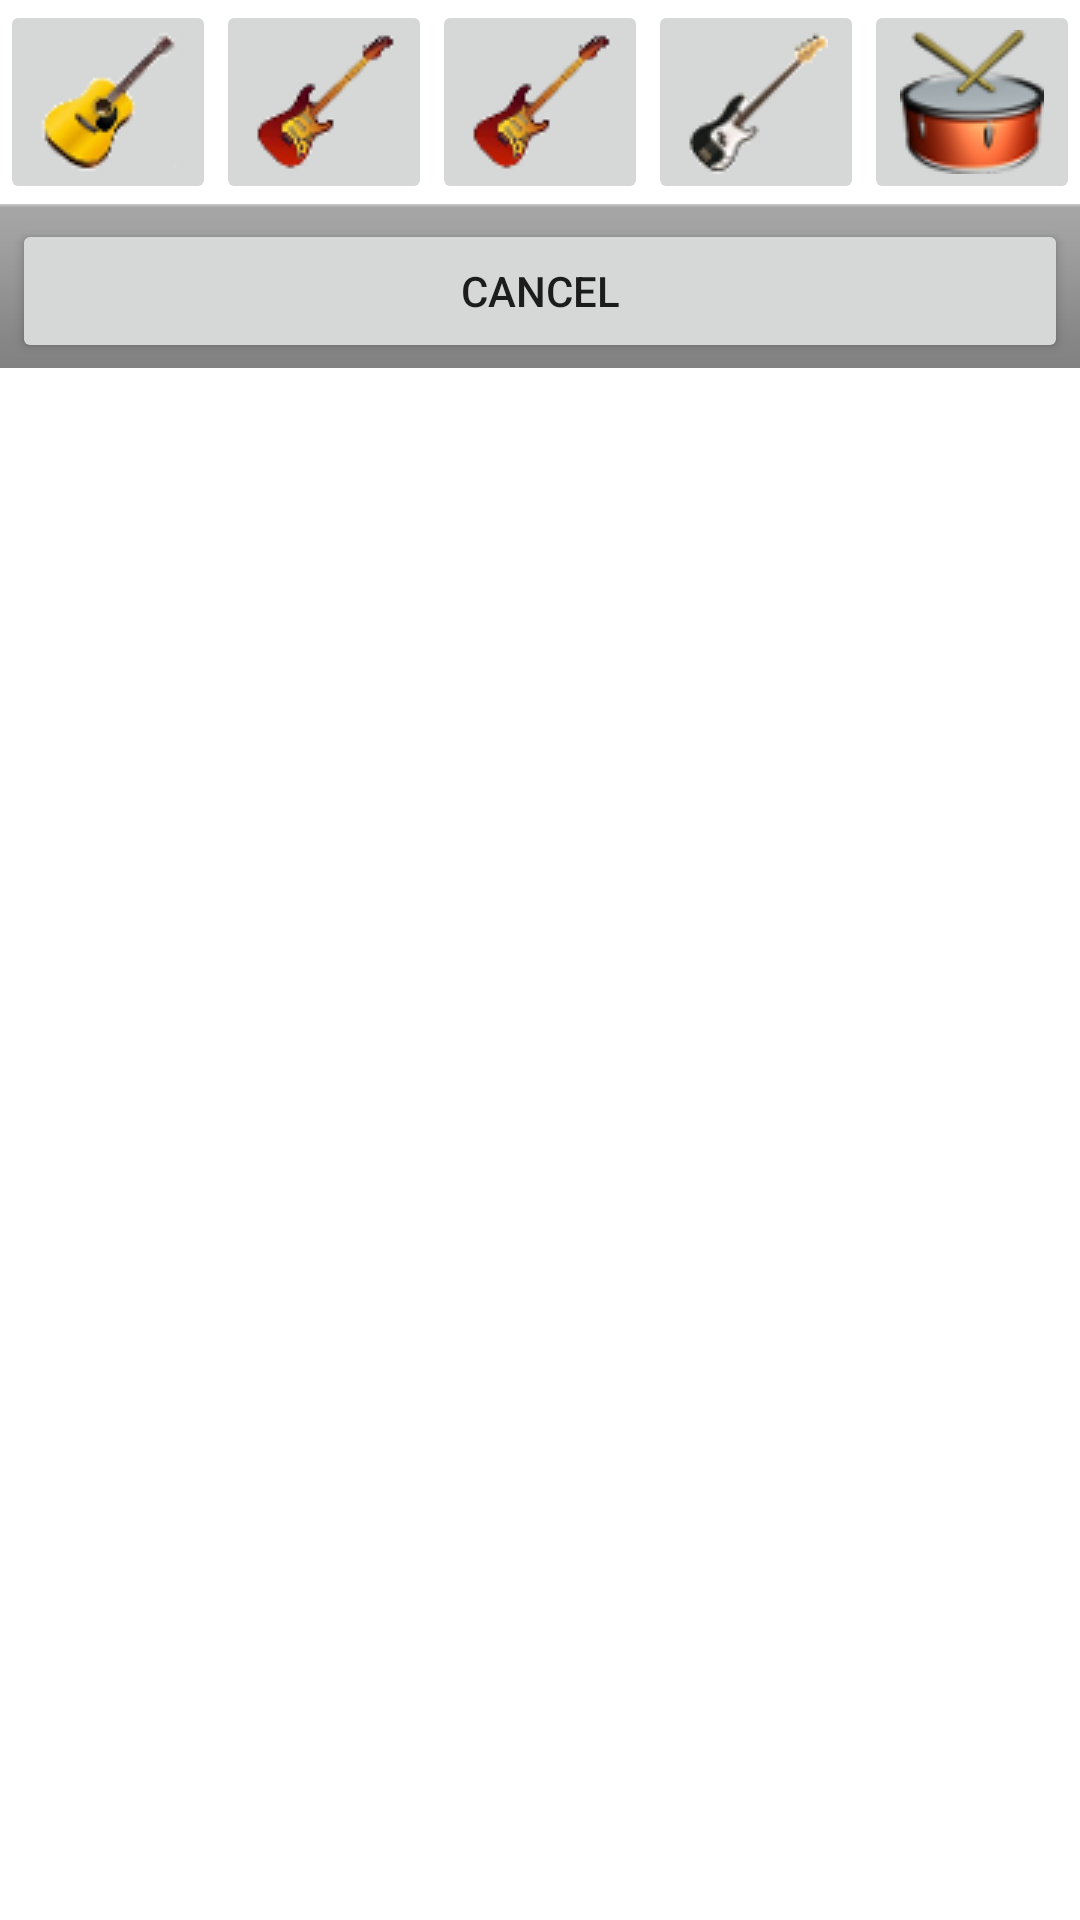

The Android layout XML behind this screen, and the referenced resources:
<!-- AndroidManifest.xml: fallback theme Theme.MaterialComponents.DayNight.NoActionBar -->
<!-- res/layout/ask_for_instrument.xml -->
<?xml version="1.0" encoding="utf-8"?>

<LinearLayout
  xmlns:android="http://schemas.android.com/apk/res/android"
  android:layout_width="fill_parent"
  android:layout_height="fill_parent"
  android:orientation="vertical"
        >
    <LinearLayout android:orientation="horizontal"
                  android:layout_width="fill_parent"
                  android:layout_height="wrap_content">

    <ImageButton android:id="@+id/aguitar_button"
            android:layout_width="wrap_content"
            android:layout_height="wrap_content"
            android:src="@drawable/aguitar"
            />

    <ImageButton android:id="@+id/eguitar_button"
            android:layout_width="wrap_content"
            android:layout_height="wrap_content"
            android:src="@drawable/eguitar"
            />

    <ImageButton android:id="@+id/eguitarpower_button"
                     android:layout_width="wrap_content"
                     android:layout_height="wrap_content"
                     android:src="@drawable/eguitar"
                />

        <ImageButton android:id="@+id/bass_button"
            android:layout_width="wrap_content"
            android:layout_height="wrap_content"
            android:src="@drawable/bass"
            />
    <ImageButton android:id="@+id/drums_button"
            android:layout_width="wrap_content"
            android:layout_height="wrap_content"
            android:src="@drawable/drum"
            />
    <ImageButton android:id="@+id/synth_button"
            android:layout_width="wrap_content"
            android:layout_height="wrap_content"
            android:src="@drawable/dialpad"

            />

    </LinearLayout>

    <LinearLayout
            android:orientation="horizontal"
            android:background="@android:drawable/bottom_bar"
            android:paddingLeft="4.0dip"
            android:paddingTop="5.0dip"
            android:paddingRight="4.0dip"
            android:paddingBottom="1.0dip"
            android:layout_width="fill_parent" android:layout_height="wrap_content"
            >

        <Button
                android:id="@+id/cancelButton"
                android:layout_width="fill_parent" android:layout_height="wrap_content"
                android:text="Cancel"
                android:layout_weight="1.0" />

    </LinearLayout>
</LinearLayout>
<!-- resources referenced by this layout -->
<resources>
  <!-- drawable aguitar: png bitmap (drawable, 3325 bytes) -->
  <!-- drawable bass: png bitmap (drawable, 2980 bytes) -->
  <!-- drawable dialpad: png bitmap (drawable, 6960 bytes) -->
  <!-- drawable drum: png bitmap (drawable, 5006 bytes) -->
  <!-- drawable eguitar: png bitmap (drawable, 3065 bytes) -->
</resources>
